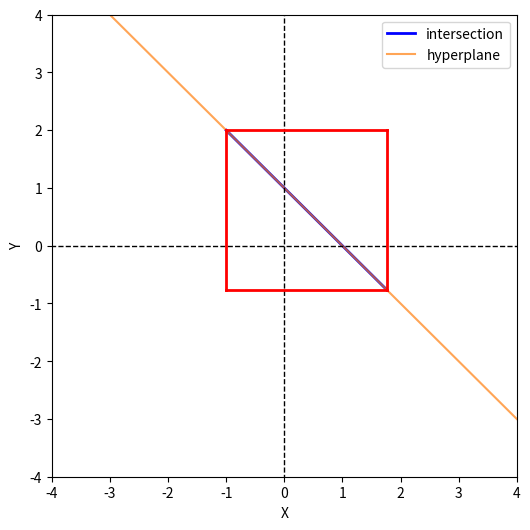
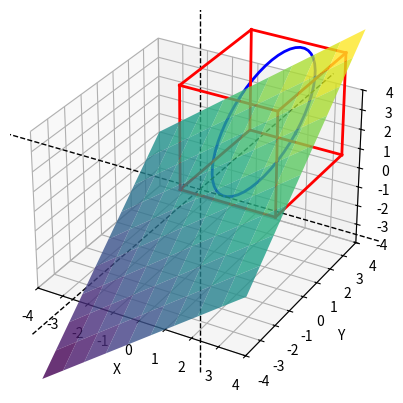
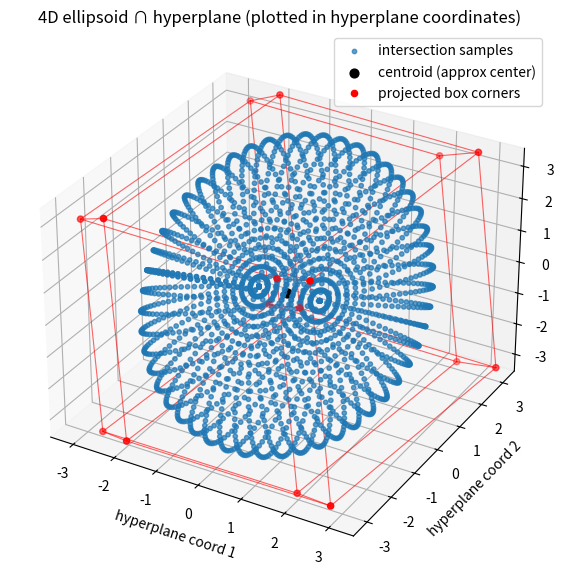

Recreate these plots in Python, in order.
import time
from typing import Tuple

import matplotlib.pyplot as plt
import numpy as np


class EllipsoidTools:
    @staticmethod
    def build_S(c):
        v1 = c / np.linalg.norm(c)
        # simple Gram–Schmidt for v2:
        a = np.array([1.0, 0.0, 0.0])
        if np.allclose(a, v1):
            a = np.array([0.0, 1.0, 0.0])
        v2 = a - v1 * np.dot(a, v1)
        v2 /= np.linalg.norm(v2)
        v3 = np.cross(v1, v2)
        S = np.vstack((v1, v2, v3))
        return S

    @staticmethod
    def build_S_householder(c, d: int):
        c_norm = np.linalg.norm(c)
        u = c / c_norm

        v = u.copy()
        v[0] = v[0] - 1

        H = np.identity(d) - (2 * np.outer(v, v)) / np.dot(v, v)
        # H:
        # 1) orthogonal
        # 2) Hu = e_1
        # 3) He_1 = u
        # 4) Symmetric
        return H

    @staticmethod
    def ellipsoid_rotated(q, Q, c, gamma, S):
        c_norm = np.linalg.norm(c)
        q_p = S @ q - (gamma / c_norm ** 2) * (S @ c)  # note the ** 2 which isn't in my equation!
        Q_p = S @ Q @ S.T
        return q_p, Q_p

    @staticmethod
    def ellipse_intersection_with_axis(q_p, Q_p):
        M = np.linalg.inv(Q_p)  # inverse of a symmetric matrix is symmetric! (nxn)
        m11 = M[0, 0]
        mbar = M[1:, 0]  # also mbar^T
        Mbar = M[1:, 1:]

        q1p = q_p[0]
        qbar = q_p[1:]

        # center in y-space
        wbar = qbar + (np.linalg.inv(Mbar) @ mbar) * q1p
        w_p = np.concatenate(([0], wbar))

        # shape in y-space
        alpha = 1 - (q1p ** 2) * (m11 - mbar.T @ np.linalg.inv(Mbar) @ mbar)
        Wbar = alpha * np.linalg.inv(Mbar)  # is W_p[1:, 1:]

        W_p = np.zeros_like(Q_p)  # np.zeros((3, 3))
        W_p[1:, 1:] = Wbar
        return w_p, W_p

    @staticmethod
    def ellipsoid_rotate_back(S, w_p, W_p, c, gamma):
        c_norm = np.linalg.norm(c)
        # w = S.T @ (w_p + (gamma / c_norm ** 2) * (S @ c))
        w = (S.T @ w_p) + (gamma / c_norm ** 2) * c

        W = S.T @ W_p @ S
        return w, W

    @staticmethod
    def sanity_checks(ellipse_pts, c, gamma, q, Q, atol=1e-6):
        """
        Robust sanity checks.

        ellipse_pts : array (d, N)
        c          : (d,)
        q          : (d,)
        Q          : (d,d) (shape matrix; original ellipsoid equation uses inv(Q))
        """
        d = len(q)
        D, num_pts = ellipse_pts.shape
        assert d == D
        assert num_pts > 0

        X = ellipse_pts

        # Plane residuals
        plane_vals = c @ X  # shape (N,)
        plane_resid = np.abs(plane_vals - gamma)

        # Ellipsoid quadratic residuals: (x-q)^T invQ (x-q) - 1
        invQ = np.linalg.inv(Q)
        delta = X - q[:, None]  # (d, N)
        vals = np.einsum('ij,ij->j', delta, invQ @ delta)  # length N
        ellip_resid = np.abs(vals - 1.0)

        ok_plane = np.allclose(plane_resid, 0.0, atol=atol)
        ok_ellip = np.allclose(ellip_resid, 0.0, atol=atol)
        assert ok_plane
        assert ok_ellip

    @staticmethod
    def intersection_ellipsoid_hyperplane(q: np.ndarray, Q: np.ndarray, c: np.ndarray, gamma: float, d: int) -> Tuple[
        np.ndarray, np.ndarray]:
        # E = { x | (x-q)^T Q (x-q) <= 1 }
        # H = { x | c^T x = gamma }

        # 3) build orthonormal S so first row is c/||c||
        # S = build_S(c)
        S = EllipsoidTools.build_S_householder(c, d)

        # 4) transform ellipsoid to y‐coordinates
        q_p, Q_p = EllipsoidTools.ellipsoid_rotated(q, Q, c, gamma, S)

        # 5) intersect with {y1=0} analytically
        w_p, W_p = EllipsoidTools.ellipse_intersection_with_axis(q_p, Q_p)

        # 6) back to x-space
        w, W = EllipsoidTools.ellipsoid_rotate_back(S, w_p, W_p, c, gamma)
        return w, W

    @staticmethod
    def extract_non_zero_eigens(W):
        # 7) extract the two nonzero eigens for the ellipse
        evals, evecs = np.linalg.eigh(W)
        mask = evals > 1e-6
        axes = np.sqrt(evals[mask])
        dirs = evecs[:, mask]
        return axes, dirs

    # def parametrize_ellipse(w, evecs, evals, num_datapoints=200):
    #     # evecs is an (dxk) mtx where k is the number of non-neg eig vecs
    #     # returns:
    #     # - theta (200): a linspace of theta vals
    #     # - ellipse: (n, 200): coordinates of ellipse
    #     theta_pts = np.linspace(0, 2 * np.pi, num_datapoints)
    #     ellipse_pts = w[:, None] + evecs @ np.diag(evals) @ np.vstack((np.cos(theta_pts), np.sin(theta_pts)))
    #     return theta_pts, ellipse_pts
    @staticmethod
    def parametrize_ellipsoid(w, evecs, evals, resolution=50, max_grid_dim=2, num_samples=2000):
        """
            Generic ellipsoid parameterization in any dimension.

            w      : (d,) center
            evecs  : (d, k) orthonormal eigenvectors
            evals  : (k,) positive radii (sqrt of eigenvalues)
            resolution : number of points per angular dimension (for small k)
            max_grid_dim : if k-1 > this, use random sampling instead of full meshgrid
            num_samples : number of random points to sample in high dimensions

            Returns:
                points : (d, N) points on ellipsoid
            """

        def _hypersphere_coords(k, *angles):
            coords = np.zeros(k)
            for i in range(k):
                if i == 0:
                    coords[i] = np.cos(angles[0])
                elif i < k - 1:
                    coords[i] = np.prod(np.sin(angles[:i])) * np.cos(angles[i])
                else:
                    coords[i] = np.prod(np.sin(angles[:i]))
            return coords

        k = len(evals)

        if k == 0:
            return w[:, None]
        elif k == 1:  # orig ellipsoid is 2d
            # return only the boundary points for the 1D "ellipsoid" (two endpoints),
            # otherwise interior samples will NOT satisfy the quadratic = 1 check.
            t = np.array([-1.0, 1.0])  # just endpoints on unit "sphere" S^0
            sphere_coords = t[np.newaxis, :]  # shape (1, 2)
            # t = np.linspace(-1, 1, resolution)
            # sphere_coords = t[np.newaxis, :]
        elif (k - 1) <= max_grid_dim:  # orig ellipsoid is 3d, 4d
            # Small dimension: do full meshgrid
            grids = []
            for i in range(k - 1):
                if i == k - 2:
                    grids.append(np.linspace(0, 2 * np.pi, resolution))
                else:
                    grids.append(np.linspace(0, np.pi, resolution))
            mesh = np.meshgrid(*grids, indexing="ij")
            angles_all = np.stack([m.ravel() for m in mesh], axis=-1)
            sphere_coords = np.array([_hypersphere_coords(k, *ang) for ang in angles_all]).T
        else:  # orig elipsoid is 5d or higher
            # print("approximating ellipsoid through sampling.")
            # High dimension: use random normal sampling to get uniform points on sphere
            X = np.random.normal(size=(k, num_samples))
            X /= np.linalg.norm(X, axis=0, keepdims=True)  # normalize to unit sphere
            sphere_coords = X

        # Scale and project into ambient space
        points = w[:, None] + evecs @ (np.diag(evals) @ sphere_coords)
        return points

    @staticmethod
    def compute_bounding_box(w, evals, evecs, D: int):
        # returns dict{x: (lw, up), y: ...}

        # parametric form for higher dimensional:
        # evecs: d×k matrix whose columns are v1..vk
        # evals: array([a1,a2,..,ak])
        # w: center in R^n
        bounding_box = np.zeros((D, 2))
        for idx in range(D):
            # compute half‐width
            delta = np.linalg.norm(evals * evecs[idx, :])  # evals*V[j,:] is elementwise
            bounding_box[idx] = (w[idx] - delta, w[idx] + delta)

        # old 2d code:
        #    using the parametric formula: x_j = w_j ± sqrt((a v1_j)^2 + (b v2_j)^2)
        # bounding_box = {}
        # a, b = evals
        # v1, v2 = evecs.T  # each is length‐3 row
        # for j, name in enumerate(['x', 'y', 'z']):
        #     delta = np.sqrt((a * v1[j]) ** 2 + (b * v2[j]) ** 2)
        #     bounding_box[name] = (w[j] - delta, w[j] + delta)

        return bounding_box

    @staticmethod
    def plot_intersected_ellipse(ellipse_pts, gamma, c, bounding_box, D: int):
        if D == 2:
            return EllipsoidTools._plot_intersected_ellipse_2d(ellipse_pts, gamma, c, bounding_box, D)
        elif D == 3:
            return EllipsoidTools._plot_intersected_ellipse_3d(ellipse_pts, gamma, c, bounding_box, D)
        elif D == 4:
            return EllipsoidTools._plot_intersected_ellipse_4d(ellipse_pts, gamma, c, bounding_box, D)
        else:
            return

    @staticmethod
    def _plot_intersected_ellipse_2d(ellipse_pts, gamma, c, bounding_box, D: int):
        assert D == 2

        pts = np.asarray(ellipse_pts)
        # normalize to (2, N)
        if pts.ndim == 1:
            pts = pts[:, None]
        if pts.shape[0] != 2 and pts.shape[1] == 2:
            pts = pts.T
        if pts.shape[0] != 2:
            raise ValueError("ellipse_pts must be shape (2, N) or (N, 2)")

        fig, ax = plt.subplots(figsize=(6, 6))
        ax.plot(pts[0, :], pts[1, :], 'b-', lw=2, label='intersection')

        # plot the hyperplane (a line) for context
        extr = 4
        xx = np.linspace(-extr, extr, 200)
        # avoid division by zero
        if abs(c[1]) < 1e-12:
            yy = np.full_like(xx, np.nan)
        else:
            yy = (gamma - c[0] * xx) / c[1]
        ax.plot(xx, yy, color='C1', alpha=0.7, label='hyperplane')

        ax.set_xlabel('X')
        ax.set_ylabel('Y')

        # axis cross lines
        axis_range = np.linspace(-10, 10, 50)
        ax.plot(axis_range, np.zeros_like(axis_range), 'k--', lw=1)
        ax.plot(np.zeros_like(axis_range), axis_range, 'k--', lw=1)

        ax.set_xlim([-extr, extr])
        ax.set_ylim([-extr, extr])

        print("Coordinate‐wise extents (min, max):")
        for idx in range(D):
            lo, hi = bounding_box[idx]
            print(f" Axis {idx + 1}: ({lo:.3f}, {hi:.3f})")

        # bounding box corners and edges (square)
        lo_x, hi_x = bounding_box[0]
        lo_y, hi_y = bounding_box[1]
        vertices = [
            (lo_x, lo_y),
            (lo_x, hi_y),
            (hi_x, lo_y),
            (hi_x, hi_y),
        ]
        edges_2d = [(0, 1), (1, 3), (3, 2), (2, 0)]
        for edge in edges_2d:
            p = np.array([vertices[edge[0]], vertices[edge[1]]])
            ax.plot(p[:, 0], p[:, 1], 'r-', lw=2)

        ax.legend()
        plt.show()

    @staticmethod
    def _plot_intersected_ellipse_3d(ellipse_pts, gamma, c, bounding_box, D: int):
        # plots intersected ellipse and orig hyperplane. (not orig ellipsoid)
        fig = plt.figure()
        ax = fig.add_subplot(111, projection='3d')
        ax.plot(ellipse_pts[0], ellipse_pts[1], ellipse_pts[2], 'b-', lw=2)

        # plane for context
        extr = 4

        xx, yy = np.meshgrid(np.linspace(-extr, extr, 10), np.linspace(-extr, extr, 10))
        # surface
        zz = (gamma - c[0] * xx - c[1] * yy) / c[2]
        ax.plot_surface(xx, yy, zz, rstride=1, cstride=1, linewidth=0, antialiased=True,
                        cmap='viridis', alpha=0.8)

        ax.set_xlabel('X')
        ax.set_ylabel('Y')
        ax.set_zlabel('Z')

        # plot axis lines: x=0, y=0, z=0
        axis_range = np.linspace(-10, 10, 50)
        ax.plot(axis_range, np.zeros_like(axis_range), np.zeros_like(axis_range), 'k--', lw=1)
        ax.plot(np.zeros_like(axis_range), axis_range, np.zeros_like(axis_range), 'k--', lw=1)
        ax.plot(np.zeros_like(axis_range), np.zeros_like(axis_range), axis_range, 'k--', lw=1)

        # set x, y, z range between [-2, 2] for each axis
        ax.set_xlim([-extr, extr])
        ax.set_ylim([-extr, extr])
        ax.set_zlim([-extr, extr])

        print("Coordinate‐wise extents (min, max):")
        for idx in range(D):
            lo, hi = bounding_box[idx]
            print(f" Axis {idx + 1}: ({lo:.3f}, {hi:.3f})")

        # Display the cube defined by these intervals
        lo_x, hi_x = bounding_box[0]
        lo_y, hi_y = bounding_box[1]
        lo_z, hi_z = bounding_box[2]

        # Define the 8 vertices of the cube
        vertices = [
            (lo_x, lo_y, lo_z),
            (lo_x, lo_y, hi_z),
            (lo_x, hi_y, lo_z),
            (lo_x, hi_y, hi_z),
            (hi_x, lo_y, lo_z),
            (hi_x, lo_y, hi_z),
            (hi_x, hi_y, lo_z),
            (hi_x, hi_y, hi_z)
        ]

        # Define the 12 edges as pairs of vertex indices
        edges = [
            (0, 1), (0, 2), (0, 4),
            (1, 3), (1, 5),
            (2, 3), (2, 6),
            (3, 7),
            (4, 5), (4, 6),
            (5, 7),
            (6, 7)
        ]

        # Plot cube edges on the current 3D evals (ax)
        for edge in edges:
            pts = np.array([vertices[edge[0]], vertices[edge[1]]])
            ax.plot(pts[:, 0], pts[:, 1], pts[:, 2], 'r-', lw=2)

        plt.show()

    @staticmethod
    def _plot_intersected_ellipse_4d(ellipse_pts, gamma, c, bounding_box, D: int):
        """
        Plot an already-sampled intersection point cloud (ellipse_pts) that lies
        in a 4D hyperplane c^T x = gamma. Projects the 4D points into a 3D
        orthonormal basis of the hyperplane and plots them. Also projects the
        4D bounding-box corners and draws the edges.

        Parameters
        ----------
        ellipse_pts : array-like, shape (4, N) or (N, 4)
            Sampled points lying in the intersection (in 4D).
        gamma : float
            Plane offset (not used for plotting, kept for API parity).
        c : array-like, shape (4,)
            Plane normal.
        bounding_box : array-like, shape (4,2)
            Per-coordinate (lo, hi) intervals.
        D : int
            Ambient dimension (must be 4).
        """
        assert D == 4, "This plotting function is for D==4."

        pts = np.asarray(ellipse_pts)
        # normalize shape to (D, N)
        if pts.ndim == 1:
            pts = pts[:, None]
        if pts.shape[0] != D and pts.shape[1] == D:
            pts = pts.T
        if pts.shape[0] != D:
            raise ValueError("ellipse_pts must be shape (4, N) or (N, 4)")

        # compute centroid of provided points to center the plotted coords (approx center w)
        centroid = np.mean(pts, axis=1)  # shape (4,)

        # Build an orthonormal basis B for the hyperplane (columns span nullspace of c^T)
        # Use SVD trick: for column vector c, U[:,1:] spans nullspace
        U, _, _ = np.linalg.svd(c.reshape(-1, 1))
        B = U[:, 1:]  # shape (4,3) orthonormal columns

        # Project points into hyperplane coords y = B.T @ (x - centroid)
        y = B.T @ (pts - centroid[:, None])  # shape (3, N)

        # Start plotting in 3D (these y coords are a faithful representation of the
        # intersection ellipsoid in hyperplane coordinates)
        fig = plt.figure(figsize=(9, 7))
        ax = fig.add_subplot(111, projection='3d')

        # scatter the sampled points (no guaranteed mesh ordering since points may be random)
        ax.scatter(y[0, :], y[1, :], y[2, :], s=10, alpha=0.7, color='C0', label='intersection samples')

        # mark approximate center
        ax.scatter([0.0], [0.0], [0.0], color='k', s=40, label='centroid (approx center)')

        # Project bounding box corners (if provided) and draw edges
        if bounding_box is not None:
            b = np.asarray(bounding_box)
            if b.shape != (D, 2):
                raise ValueError("bounding_box must be shape (4,2)")

            # enumerate 2^4 = 16 corners
            corners = []
            for i in range(16):
                bits = [(i >> bit) & 1 for bit in range(D)]
                corner = np.array([b[didx, bit] for didx, bit in enumerate(bits)])
                corners.append(corner)
            corners = np.array(corners)  # (16,4)

            # project corners into hyperplane coordinates w.r.t. centroid: y_corner = B.T @ (corner - centroid)
            y_corners = (B.T @ (corners.T - centroid[:, None])).T  # (16,3)

            # scatter corner points
            ax.scatter(y_corners[:, 0], y_corners[:, 1], y_corners[:, 2], color='r', s=20,
                       label='projected box corners')

            # draw edges between corners that differ by Hamming distance 1
            for i in range(16):
                for j in range(i + 1, 16):
                    if bin(i ^ j).count("1") == 1:
                        p1 = y_corners[i];
                        p2 = y_corners[j]
                        ax.plot([p1[0], p2[0]], [p1[1], p2[1]], [p1[2], p2[2]], 'r-', lw=0.8, alpha=0.6)

        # axis labels and polish
        ax.set_xlabel("hyperplane coord 1")
        ax.set_ylabel("hyperplane coord 2")
        ax.set_zlabel("hyperplane coord 3")
        ax.set_title("4D ellipsoid ∩ hyperplane (plotted in hyperplane coordinates)")
        ax.legend()

        # auto scale: use max range of plotted y to set symmetric limits
        if y.size > 0:
            m = np.max(np.abs(y))
            if m == 0:
                m = 1.0
            ax.set_xlim([-m, m])
            ax.set_ylim([-m, m])
            ax.set_zlim([-m, m])

        # print bounding box extents (original coordinates) like the other plotters
        print("Coordinate‐wise extents (min, max):")
        for idx in range(D):
            lo, hi = bounding_box[idx]
            print(f" Axis {idx + 1}: ({lo:.3f}, {hi:.3f})")

        plt.show()

    @staticmethod
    def ellipsoid_and_hyperplane_touch(q, Q, c, gamma, tol=1e-12):
        """
        Return True if ellipsoid E(q,Q) (with equation (x-q)^T Q^{-1} (x-q) <= 1)
        intersects (or touches) the hyperplane c^T x = gamma.

        Uses formula:
            dist = (|gamma - c^T q| - sqrt(c^T Q c)) / ||c||
        Intersection (non-empty) if dist <= 0.

        tol : small nonnegative tolerance to allow numerical slack.
        """
        q = np.asarray(q, dtype=float)
        c = np.asarray(c, dtype=float)
        Q = np.asarray(Q, dtype=float)

        if c.size != q.size:
            raise ValueError("c and q must have same length")

        cnorm = np.linalg.norm(c)
        if cnorm == 0:
            raise ValueError("plane normal c must be non-zero")

        # compute c^T Q c (should be >= 0 for positive-definite Q)
        ctQc = float(c.T @ Q @ c)
        if ctQc < -1e-15:
            # Q invalid or numerical pathology
            raise ValueError(f"c^T Q c is negative ({ctQc}); check Q positive-definite")

        radius = np.sqrt(max(ctQc, 0.0))
        dist = (abs(float(gamma) - float(c.T @ q)) - radius) / cnorm
        return dist <= tol

    @staticmethod
    def _setup_ellipsoid_nd(dim: int, gamma):
        if dim == 2:
            q = np.array([1.0, 2.0])
            Q = np.diag([4.0, 9.0])  # E = { x | (x-q)^T Q (x-q) <= 1 }

            # 2) define hyperplane c^T x = gamma
            c = np.array([1.0, 1.0])
        elif dim == 3:
            ###
            q = np.array([1.0, 2.0, 3.0])
            Q = np.diag([4.0, 9.0, 16.0])  # E = { x | (x-q)^T Q (x-q) <= 1 }

            # 2) define hyperplane c^T x = gamma
            c = np.array([1.0, 1.0, -1.0])
        elif dim == 4:
            q = np.array([1.0, 2.0, 3.0, 4.0])
            Q = np.diag([4.0, 9.0, 16.0, 25.0])  # E = { x | (x-q)^T Q (x-q) <= 1 }

            # 2) define hyperplane c^T x = gamma
            c = np.array([1.0, 1.0, -1.0, 1])
        elif dim > 4:
            max_scale = 100.0
            slack = 1.01

            q = np.arange(1, dim + 1, dtype=float)

            # modest diagonal pattern (keeps ellipsoids reasonable)
            # base_vals = np.array([4.0, 9.0, 16.0, 25.0, 36.0, 49.0])
            base_vals = np.array([4.0, 9.0, 16.0, 25.0, 36.0, 49.0, 100_000.0])

            repeats = int(np.ceil(dim / base_vals.size))
            diag_vals = np.tile(base_vals, repeats)[:dim]
            Q = np.diag(diag_vals)

            # simple repeated plane-normal pattern
            base = np.array([1.0, 1.0, -1.0, 1.0])
            c = np.tile(base, int(np.ceil(dim / base.size)))[:dim]

            # ensure intersection: if current support radius < required distance, scale Q
            ctq = float(c @ q)
            desired = abs(float(gamma) - ctq)
            ctQc = float(c.T @ Q @ c)
            current_radius = np.sqrt(max(ctQc, 1e-12))

            if current_radius < desired:
                alpha = ((desired * slack) / current_radius) ** 2
                if alpha > max_scale:
                    alpha = max_scale
                Q = alpha * Q

            assert len(c) == dim
            assert len(q) == dim
            assert Q.shape == (dim, dim)
        else:
            raise ValueError("dim == 1 impossible.")

        assert EllipsoidTools.ellipsoid_and_hyperplane_touch(q, Q, c, gamma), "hyperplane misses ellipsoid!"

        return q, Q, c

    #######################################
    ### probably old code for when i still computed the intersecton points of ellipse and hyperplane myself (only for in 2d)
    @staticmethod
    def D(a: float, b: float, c: float) -> float:
        # Discriminant of the quadratic equation ax^2 + bx + c
        return b ** 2 - 4 * a * c

    @staticmethod
    def root(a: float, b: float, c: float) -> Tuple[float, float]:
        """
        Returns the roots of the quadratic equation ax^2 + bx + c = 0
        """
        d = EllipsoidTools.D(a, b, c)
        if d < 0:
            # return None, None  # No real roots
            raise ValueError("The equation has no real roots.")
        elif d == 0:
            # return -b / (2 * a), -b / (2 * a)  # One root
            raise ValueError("The equation has one root, but two roots are expected.")
        else:
            sqrt_d = np.sqrt(d)
            return (-b + sqrt_d) / (2 * a), (-b - sqrt_d) / (2 * a)

    @staticmethod
    def find_intersection_points_ellipse_probability_simplex(
            a: float, a_prime: float, b: float, b_prime: float
    ) -> Tuple[Tuple[float, float], Tuple[float, float]]:
        # out: [(x1, y1), (x2, y2)]
        # denominator is d^2 * b^2
        denom = b_prime ** 2 * b ** 2

        # quadratic coefficients for x
        A = (b_prime ** 2 + b ** 2) / denom
        B = (-2 * a * b_prime ** 2 - 2 * b ** 2 + 2 * a_prime * b ** 2) / denom
        C = (
                    b_prime ** 2 * a ** 2
                    + b ** 2
                    - 2 * a_prime * b ** 2
                    + a_prime ** 2 * b ** 2
                    - b_prime ** 2 * b ** 2
            ) / denom

        # solve for x
        x1, x2 = EllipsoidTools.root(A, B, C)

        def _y(x0: float) -> Tuple[float, float]:
            # compute (y-h)^2 = d^2(1 - (x0-a)^2/b^2)
            tmp = b_prime ** 2 * (1 - (x0 - a) ** 2 / b ** 2)
            tmp = max(tmp, 0.0)
            return a_prime - np.sqrt(tmp), a_prime + np.sqrt(tmp)

        points = []
        for x0 in (x1, x2):
            y_low, y_high = _y(x0)
            # pick the one on the line x+y=1
            y0 = y_low if np.isclose(x0 + y_low, 1.0) else y_high
            points.append((x0, y0))

        return tuple(points)

    #####

    @staticmethod
    def get_ellipse_params_from_parabola(a_list: list[float], b_list: list[float], c_list: list[float], Beta: float,
                                         D: float, pow: int) -> \
            np.ndarray:
        # expects parabola has form: (x-a)^p/b^p - c = Beta
        # out: [(a, b), (a, b), ...] so a tuple for every dimensinon
        # returns params for ellipse:  e.g. (x-a)^p/b^p + (y-a')^p/b'^p = 1
        assert len(a_list) == len(b_list) == len(c_list) == D  # check dimension

        ellipse_params = np.empty((D, 2))
        for idx, (a, b) in enumerate(zip(a_list, b_list)):  # iterate over all dimensions
            ellipse_a = a
            # ellipse_b = b * np.sqrt((D * Beta) + np.sum(c_list))
            ellipse_b = b * (((D * Beta) + np.sum(c_list)) ** (1 / pow))
            ellipse_params[idx] = (ellipse_a, ellipse_b)

        return ellipse_params


def main():
    for d in range(2, 5):
        start_time = time.time()  # Start timing the iteration
        # 1) define ellipsoid center q and shape Q
        gamma = 1.0  # H = { x | c^T x = gamma }
        q, Q, c = EllipsoidTools._setup_ellipsoid_nd(d, gamma)

        w, W = EllipsoidTools.intersection_ellipsoid_hyperplane(q, Q, c, gamma, d)

        # 7) extract the two nonzero eigens for the ellipse
        evals, evecs = EllipsoidTools.extract_non_zero_eigens(W)

        # ** only for visualization **
        # 8) parametrize the ellipse
        ellipse_pts = EllipsoidTools.parametrize_ellipsoid(w, evecs,
                                                           evals)  # a list of theta vals and ellipse coordinates
        EllipsoidTools.sanity_checks(ellipse_pts, c, gamma, q, Q)

        # 10) compute min/max extents along each coordinate axis
        bounding_box = EllipsoidTools.compute_bounding_box(w, evals, evecs, d)

        EllipsoidTools.plot_intersected_ellipse(ellipse_pts, gamma, c, bounding_box, d)
        end_time = time.time()  # End timing the iteration
        print(f"Time for dim {d}: {end_time - start_time:.6f} seconds")


if __name__ == "__main__":
    main()
